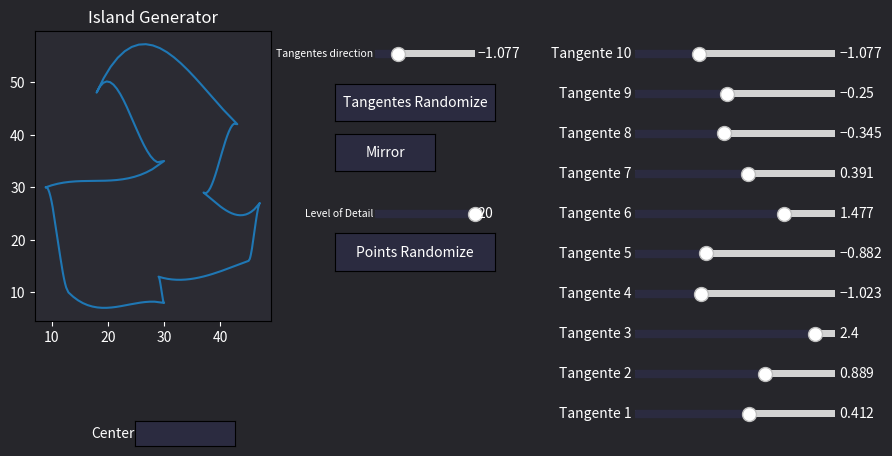

This chart was generated by the following Python code:
import matplotlib.pyplot as plt
from matplotlib.widgets import Button, TextBox, Slider
import random

#create 2 column
fig, (ax_plot, ax_randomslider, ax_slider) = plt.subplots(1,3, figsize=(10,5))
fig.subplots_adjust(left=0.1, right=0.9, bottom=0.3)
fig.canvas.manager.set_window_title('Island Generator')
nbPoints = 20
fig.set_facecolor((0.15, 0.15, 0.17))
ax_plot.set_facecolor((0.17, 0.17, 0.20))

COLOR = 'white'
plt.rcParams['text.color'] = COLOR
plt.rcParams['axes.labelcolor'] = COLOR
plt.rcParams['xtick.color'] = COLOR
plt.rcParams['ytick.color'] = COLOR
ax_plot.set_title('Island Generator', color=COLOR)
ax_plot.tick_params(color=COLOR, labelcolor=COLOR)



#return the minimum
def min(liste):
    x = liste[0]
    for i in liste:
        if (i < x):
            x=i
    return x

#return the maximum
def max(liste):
    x = liste[0]
    for i in liste:
        if (i > x):
            x=i
    return x

def distance(point1, point2):
    return ((point2[0] - point1[0])**2 + (point2[1] - point1[1])**2)**(1/2)

class Btn:
    def __init__(self, listx, listy, listprime, basex, basey, reverse, nbPoints):
        self.listx = listx
        self.listy = listy
        self.prime = listprime
        self.basex = basex
        self.basey = basey
        self.reverse = reverse
        self.nbPoints = nbPoints
    # create mirror image of "graph"
    def mirror(self, event):
        x = []
        for i in self.listx:
            x.append(-i)
        self.listx = x
        ax_plot.plot(x,self.listy)
        ax_plot.set_title('Island Generator', color=COLOR)
        plt.draw()
    # center the graph 
    def center(self, event):
        text = event
        isX= True
        x = ""
        y = ""
        for i in text :
            if (isX and i!=','):
                x += i
            elif (i==','):
                isX = False
            elif(isX==False and i!=','):
                y += i
        x = int(x)
        y = int(y)
        xmin = min(self.listx)
        xmax = max(self.listx)
        ymin = min(self.listy)
        ymax = max(self.listy)
        x = ((xmax + xmin)/2) -x
        y = ((ymax + ymin)/2) -y
        ax_plot.clear()
        for i in range (len(self.listx)):
            self.listx[i] = self.listx[i] -x
            self.listy[i] = self.listy[i] - y
        ax_plot.plot(self.listx, self.listy)
        ax_plot.set_title('Island Generator', color=COLOR)
        plt.draw()

    def randomizeFreq(self, event):
        ax_plot.clear()
        for i in range(10):
            self.prime[i] = random.uniform(-2, 2)
        self.prime[-1] = self.prime[0]
        self.listx, self.listy = hermiteShape(self.basex, self.basey, self.prime, self.reverse, self.nbPoints)
        ax_plot.plot(self.listx,self.listy)
        ax_plot.set_title('Island Generator', color=COLOR)
        plt.draw()

    def randomizePoints(self, event):
        ax_plot.clear()

        centerX = 25
        centerY = 25        
        self.basex = [25.8, 25.3, 24.7, 24.2, 24, 24.2, 24.7, 25.3, 25.8, 26, 25.8]
        self.basey = [24.4, 24.1, 24.1, 24.4, 25, 25.6, 25.9, 25.9, 25.6, 25, 24.4]
        # Liste pour stocker les coordonnées agrandies
        agrandiX = []
        agrandiY = []
        for i in range(10):
            # Facteur d'agrandissement
            facteur_agrandissement = random.randint(5, 30)
            # Coordonnées du point courant
            x, y = self.basex[i], self.basey[i]

            # Calcul du vecteur reliant le point au centre
            vecteur_point_centre = [centerX - x, centerY - y]
            # Calcul de la distance entre le point et le centre
            dist_point_centre = distance((x, y), (centerX, centerY))

            # Calcul des nouvelles coordonnées agrandies
            nouvel_x = x + vecteur_point_centre[0] * facteur_agrandissement
            nouvel_y = y + vecteur_point_centre[1] * facteur_agrandissement

            # Ajout des nouvelles coordonnées à la liste
            agrandiX.append(nouvel_x)
            agrandiY.append(nouvel_y)
        agrandiX.append(agrandiX[0])
        agrandiY.append(agrandiY[0])

        self.basex = agrandiX
        self.basey = agrandiY


        self.listx, self.listy = hermiteShape(self.basex, self.basey, self.prime, self.reverse, self.nbPoints)
        ax_plot.plot(self.listx,self.listy)
        ax_plot.set_title('Island Generator', color=COLOR)
        plt.draw()

    def changeNbPoints(self, event):
        ax_plot.clear()
        self.nbPoints = int(event)
        self.listx, self.listy = hermiteShape(self.basex, self.basey, self.prime, self.reverse, self.nbPoints)
        ax_plot.plot(self.listx,self.listy)
        ax_plot.set_title('Island Generator', color=COLOR)
        plt.draw()

    #change the tangente with the sliders
    def update(self, event):
        ids, value = event
        ax_plot.clear()
        self.prime[ids-1] = value
        if(ids ==1 ):
            self.prime[10] = value
        self.listx, self.listy = hermiteShape(self.basex, self.basey, self.prime, self.reverse, self.nbPoints)
        ax_plot.plot(self.listx,self.listy)
        ax_plot.set_title('Island Generator', color=COLOR)
        plt.draw()
    

        

def phi1(teta):
    return ((teta-1)**2) * (2*teta + 1)

def phi2(teta):
    return (teta**2) * (-2*teta + 3)

def phi3(teta):
    return ((teta-1)**2) * (teta)

def phi4(teta):
    return (teta**2) * (teta - 1)

def hermite(x0,x1,y0,y1,y0p,y1p, nbPoint):
    x = [x0]
    y = [y0]
    step = (x1 -x0)/nbPoint
    for i in range (1, nbPoint-1):
        x.append(x[i-1]+ step)
        y.append(y0*phi1((x[i]-x0)/(x1-x0)) + y1*phi2((x[i]-x0)/(x1-x0)) + (x1-x0)*y0p*phi3((x[i]-x0)/(x1-x0)) + (x1-x0)*y1p*phi4((x[i]-x0)/(x1-x0)))
    x.append(x1)
    y.append(y1)
    return x,y

def hermiteShape(listBaseX, listeBaseY, listBesePrime, listReverse, nbPoints):
    allX = []
    allY = []
    for i in range (10):
        if ( listReverse[i]):
            x,y = hermite(listBaseX[i+1], listBaseX[i], listeBaseY[i+1], listeBaseY[i], listBesePrime[i+1], listBesePrime[i], nbPoints)
            x=x[::-1]
            y=y[::-1]
        else:
            x,y = hermite(listBaseX[i], listBaseX[i+1], listeBaseY[i], listeBaseY[i+1], listBesePrime[i], listBesePrime[i+1], nbPoints)
        allX.extend(x)
        allY.extend(y)
    return allX, allY

xbase = [9, 30, 18, 43, 37, 47, 45, 29, 30, 13, 9]
ybase = [30, 35, 48, 42, 29, 27, 16, 13, 8, 10, 30]
yprimebase = [-(37-30)/(-8-9), (3-35)/(-6-30), (0-48)/(-2-18), -(-2-42)/(0-43), -(-1-29)/(3-37), (-38-27)/(3-47), (-2-16)/(-1-45), -(3-13)/(0-29), -(0-8)/(-2-30), -(-18-10)/(-13-13), -(37-30)/(-8-9)]

isReverse = [False, True, False, True, False, False, True, False, True, True]

allX, allY = hermiteShape(xbase, ybase, yprimebase, isReverse, nbPoints)

#draw the graph
ax_plot.plot(allX, allY)

callback = Btn(allX, allY, yprimebase, xbase, ybase, isReverse, nbPoints)

#button to mirror
axprev = fig.add_axes([0.4, 0.6, 0.1, 0.075])
bMirror = Button(axprev, 'Mirror', color=(0.17, 0.17, 0.25), hovercolor=(0.20, 0.20, 0.35))
bMirror.on_clicked(callback.mirror)

#button to randomize frequency
axprev = fig.add_axes([0.4, 0.7, 0.16, 0.075])
bRandomFreq = Button(axprev, 'Tangentes Randomize', color=(0.17, 0.17, 0.25), hovercolor=(0.20, 0.20, 0.35))
bRandomFreq.on_clicked(callback.randomizeFreq)

#button to randomize points
axprev = fig.add_axes([0.4, 0.4, 0.16, 0.075])
bRandomPoints = Button(axprev, 'Points Randomize', color=(0.17, 0.17, 0.25), hovercolor=(0.20, 0.20, 0.35))
bRandomPoints.on_clicked(callback.randomizePoints)

#text box to input coordinate (ex: 5, 5)
ax_textbox = plt.axes([0.2, 0.05, 0.1, 0.05])
textbox_center = TextBox(ax_textbox, 'Center', color=(0.17, 0.17, 0.25), hovercolor=(0.20, 0.20, 0.35))
textbox_center.on_submit(callback.center)

# Make a horizontal slider to control the frequency.

# Define the positions for the sliders
slider_height = 0.03  # Height of each slider
slider_spacing = 0.05  # Spacing between sliders
slider_positions = [0.1 + i * (slider_height + slider_spacing) for i in range(10)]

sliders = []
for i in range(10):
    axfreq = fig.add_axes([0.7, slider_positions[i], 0.2, slider_height])
    init_frequency = yprimebase[i]
    slider = Slider(ax=axfreq, label=f'Tangente {i+1}', valmin=-3, valmax=3, valinit=init_frequency, color=(0.17, 0.17, 0.25))
    slider.on_changed(lambda val, index=i+1: callback.update([index, val]))
    sliders.append(slider)

# Slider to change frequency direction
axfreq = fig.add_axes([0.44, slider_positions[i], 0.1, slider_height])
slider = Slider(ax=axfreq, label='Tangentes direction', valmin=-2, valmax=2, valinit=init_frequency, color=(0.17, 0.17, 0.25))
for i in range(10):
    slider.on_changed(lambda val, index=i+1: callback.update([index, val]))
slider.label.set_size(7.5)
sliders.append(slider)

# Slider to change number of points
axfreq = fig.add_axes([0.44, 0.5, 0.1, slider_height])
init_frequency = nbPoints
slider = Slider(ax=axfreq, label='Level of Detail', valmin=1, valmax=20, valinit=init_frequency, valstep = 1, color=(0.17, 0.17, 0.25))
slider.on_changed(callback.changeNbPoints)
slider.label.set_size(7.5)
sliders.append(slider)



ax_randomslider.axis('off')
ax_slider.axis('off')
plt.show()